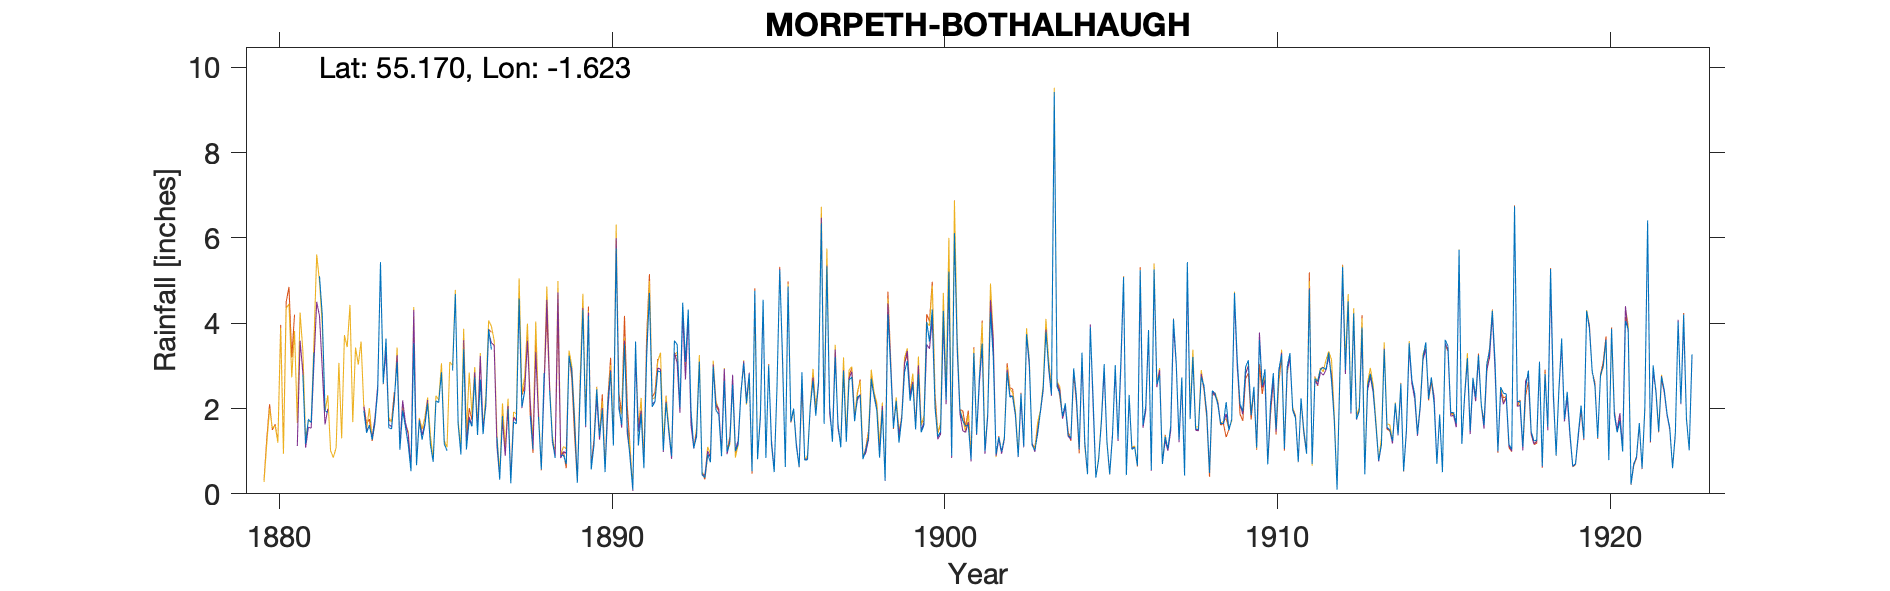

The file beside this chart, header and first rows:
MORPETH BOTHALHAUGH lawn monthly, , , , , , , , , , , , , , , , , , , , , , , 
Grid ref, NZ241863, Long, -1.623, Lat, 55.17, Elevation, 125, ft, , , , , , , , , , , , , , , 
Station no, RR1243, , , , , , , , , , , , , , , , , , , , , , 
, 1880, 1881, 1882, 1883, 1884, 1885, 1886, 1887, 1888, 1889, 1890, 1891, 1892, 1893, 1894, 1895, 1896, 1897, 1898, 1899, 1900, 1901, 1902
January, , , , 1.95, 3.09, 1.16, 3.39, 1.32, 1.83, 0.91, 2.45, 0.84, 1.02, 1.34, 1.22, 4.55, 1.11, 2.05, 0.81, 2.18, 3.57, 1.71, 0.93
February, , , , 1.43, 1.03, 0.75, 1.04, 0.33, 1.05, 0.7, 1.35, 0.1, 2.13, 3.1, 2.56, 0.84, 0.63, 1.22, 1.03, 1.2, 4.32, 1.59, 1.33
March, , 2.79, , 1.61, 1.95, 2.18, 1.73, 1.82, , 3.24, 1.97, 3.57, 1.49, 0.44, 1, 3.01, 2.85, 3.2, 1.32, 1.76, 2.02, 1.61, 0.99
April, , 1.17, , 1.27, 1.57, 2.14, 1.58, , 1.8, 2.86, 0.51, 1.13, 0.88, 0.38, 1.16, 1.19, 0.79, 1.64, 2.7, 2.85, 1.34, 0.81, 1.3
May, , 1.75, , 1.68, 1.16, 2.85, 2.73, 1.99, 0.57, 1.67, 2.15, 1.87, 3.59, 0.93, 2.35, 0.51, 0.8, 1.09, 2.29, 3.12, 1.46, 3.3, 2.85
June, , 1.67, , 2.41, 0.53, 1.17, 1.38, 0.25, 2.83, 0.26, 2.86, 0.6, 3.5, 0.74, 3.06, 2.51, 2.05, 2.88, 1.96, 2.18, 4.29, 1.4, 2.27
July, , 3.31, , 5.43, 3.53, 1.01, 2.68, 1.69, , 2.36, 1.13, 3.21, 2.02, 2.98, 2.12, 5.25, 2.64, 1.22, 0.85, 2.57, 2.2, 2.74, 2.29
August, , , , 2.58, 0.67, , 1.4, 1.64, 2.42, 4.31, 5.75, 4.71, 4.48, 1.96, 2.81, 3.2, 1.83, 2.67, 1.97, 1.51, 5.21, 3.52, 1.86
September, , 5.1, , 3.64, 1.72, 2.89, 2.14, 4.58, 1.28, 1.6, 2, 2.04, 3.09, 1.86, 0.53, 0.63, 2.65, 2.74, 0.31, 2.81, 0.89, 1, 0.87
October, , 4.2, , 1.55, 1.27, 4.68, 3.86, 2.04, 0.84, 4.17, 1.62, 2.16, 4.32, 0.88, 4.76, 4.86, 6.34, 1.7, 4.21, 1.44, 6.11, 1.87, 2.35
November, , 1.95, , 1.52, 1.6, 1.64, 3.38, 2.41, , 0.57, 3.51, 2.88, 1.94, 2.65, 0.81, 1.69, 1.64, 2.27, 2.95, 1.61, 3.47, 4.26, 1.11
December, , 1.9, , 2.25, 2.12, 0.92, , , 0.9, 1.14, 1.56, 2.86, 1.07, 0.98, 1.81, 2, 5.33, 2.31, 1.54, 4.03, 1.95, 3.2, 3.74
Total, , , , 27.32, 20.24, , , , , 23.79, 26.86, 25.97, 29.53, 18.24, 24.19, 30.24, 28.66, 24.99, 21.94, 27.26, 36.83, 27.01, 21.89
Aug 1885 estimated, , , , , , , , , , , , , , , , , , , , , , , 
TYRain_1880-1889_11_pt4-page-054.csv, , , , , , , , , , , , , , , , , , , , , , , 
TYRain_1890-1899_18_pt1-page-132.csv, , , , , , , , , , , , , , , , , , , , , , , 
TYRain_1900-1909_23_pt1-page-031.csv, , , , , , , , , , , , , , , , , , , , , , , 
TYRain_1910-1919_21_pt1-page-213.csv, , , , , , , , , , , , , , , , , , , , , , , 
TYRain_1920-1930_24_pt1-page-178.csv, , , , , , , , , , , , , , , , , , , , , , , 
